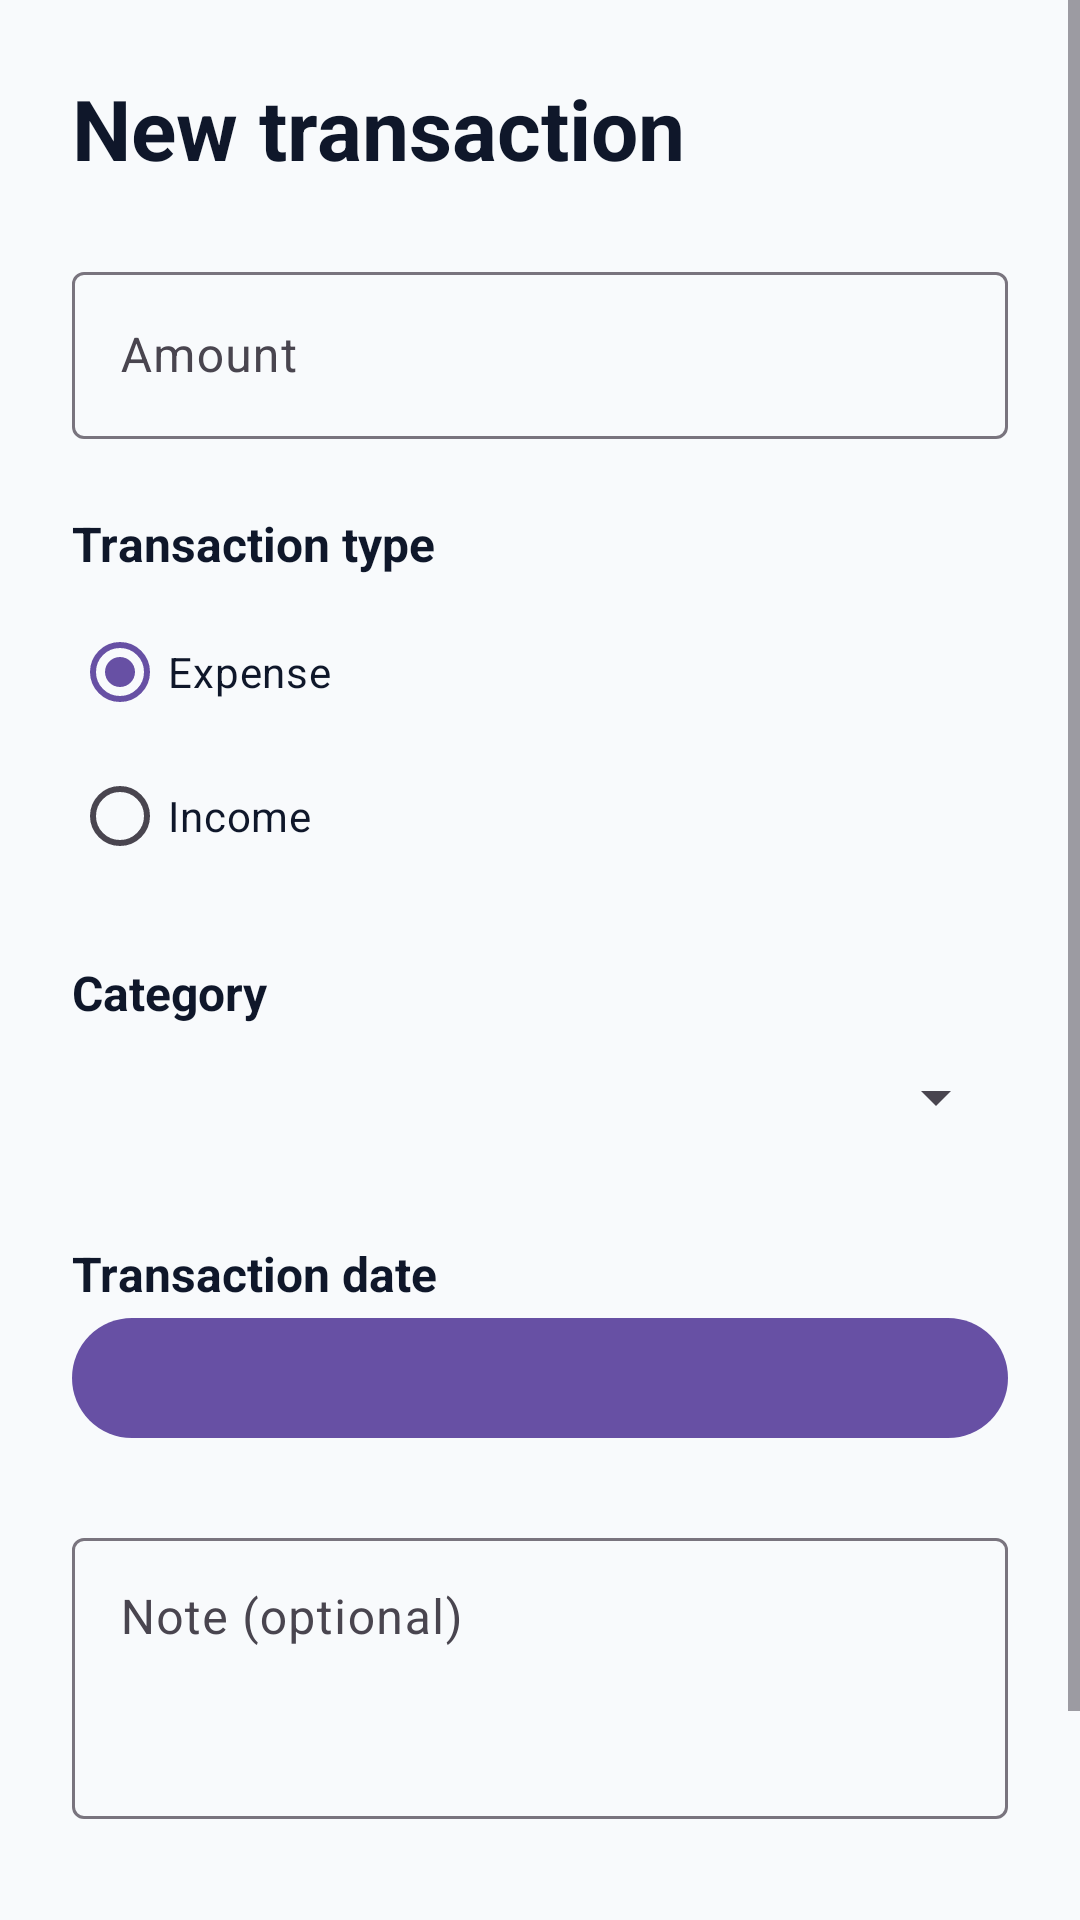

Here is an Android app screen rendered from its layout file. Give the layout XML and the strings, colors and styles it references.
<!-- AndroidManifest.xml: application theme Theme.Spendi -->
<!-- res/layout/activity_add_transaction.xml -->
<?xml version="1.0" encoding="utf-8"?>
<ScrollView
    xmlns:android="http://schemas.android.com/apk/res/android"
    android:id="@+id/main"
    android:layout_width="match_parent"
    android:layout_height="match_parent"
    android:fillViewport="true"
    android:background="#F8FAFC">

    <LinearLayout
        android:layout_width="match_parent"
        android:layout_height="wrap_content"
        android:orientation="vertical"
        android:padding="24dp">

        <TextView
            android:layout_width="match_parent"
            android:layout_height="wrap_content"
            android:text="@string/new_transaction_title"
            android:textColor="#0F172A"
            android:textSize="28sp"
            android:textStyle="bold" />

        <com.google.android.material.textfield.TextInputLayout
            android:id="@+id/amountInputLayout"
            android:layout_width="match_parent"
            android:layout_height="wrap_content"
            android:layout_marginTop="24dp"
            android:hint="@string/amount_hint">

            <com.google.android.material.textfield.TextInputEditText
                android:id="@+id/etAmount"
                android:layout_width="match_parent"
                android:layout_height="wrap_content"
                android:inputType="numberDecimal"
                android:maxLines="1" />

        </com.google.android.material.textfield.TextInputLayout>

        <TextView
            android:layout_width="match_parent"
            android:layout_height="wrap_content"
            android:layout_marginTop="24dp"
            android:labelFor="@id/rgTransactionType"
            android:text="@string/transaction_type_label"
            android:textColor="#0F172A"
            android:textSize="16sp"
            android:textStyle="bold" />

        <RadioGroup
            android:id="@+id/rgTransactionType"
            android:layout_width="match_parent"
            android:layout_height="wrap_content"
            android:layout_marginTop="8dp"
            android:orientation="vertical"
            android:checkedButton="@id/rbExpense">

            <RadioButton
                android:id="@+id/rbExpense"
                android:layout_width="match_parent"
                android:layout_height="wrap_content"
                android:minHeight="48dp"
                android:text="@string/transaction_expense"
                android:textColor="#0F172A" />

            <RadioButton
                android:id="@+id/rbIncome"
                android:layout_width="match_parent"
                android:layout_height="wrap_content"
                android:minHeight="48dp"
                android:text="@string/transaction_income"
                android:textColor="#0F172A" />

        </RadioGroup>

        <TextView
            android:layout_width="match_parent"
            android:layout_height="wrap_content"
            android:layout_marginTop="24dp"
            android:labelFor="@id/spCategory"
            android:text="@string/category_label"
            android:textColor="#0F172A"
            android:textSize="16sp"
            android:textStyle="bold" />

        <Spinner
            android:id="@+id/spCategory"
            android:layout_width="match_parent"
            android:layout_height="wrap_content"
            android:minHeight="48dp"
            android:spinnerMode="dropdown" />
        <TextView
            android:layout_width="match_parent"
            android:layout_height="wrap_content"
            android:layout_marginTop="24dp"
            android:labelFor="@id/btnTransactionDate"
            android:text="@string/transaction_date_label"
            android:textColor="#0F172A"
            android:textSize="16sp"
            android:textStyle="bold" />

        <com.google.android.material.button.MaterialButton
            android:id="@+id/btnTransactionDate"
            android:layout_width="match_parent"
            android:layout_height="wrap_content"
            android:minHeight="48dp"
            android:textAllCaps="false" />

        <com.google.android.material.textfield.TextInputLayout
            android:layout_width="match_parent"
            android:layout_height="wrap_content"
            android:layout_marginTop="24dp"
            android:hint="@string/note_hint">

            <com.google.android.material.textfield.TextInputEditText
                android:id="@+id/etNote"
                android:layout_width="match_parent"
                android:layout_height="wrap_content"
                android:gravity="top|start"
                android:inputType="textCapSentences|textMultiLine"
                android:minLines="3"
                android:maxLength="500" />

        </com.google.android.material.textfield.TextInputLayout>

        <com.google.android.material.button.MaterialButton
            android:id="@+id/btnSaveTransaction"
            android:layout_width="match_parent"
            android:layout_height="wrap_content"
            android:layout_marginTop="32dp"
            android:minHeight="56dp"
            android:text="@string/save_transaction"
            android:textAllCaps="false"
            android:textColor="#FFFFFF"
            android:textSize="16sp"
            android:backgroundTint="#166534" />

    </LinearLayout>

</ScrollView>
<!-- resources referenced by this layout -->
<resources>
  <string name="amount_hint">Amount</string>
  <string name="category_label">Category</string>
  <string name="new_transaction_title">New transaction</string>
  <string name="note_hint">Note (optional)</string>
  <string name="save_transaction">Save transaction</string>
  <string name="transaction_date_label">Transaction date</string>
  <string name="transaction_expense">Expense</string>
  <string name="transaction_income">Income</string>
  <string name="transaction_type_label">Transaction type</string>
  <style name="Theme.Spendi" parent="Base.Theme.Spendi" />
  <style name="Base.Theme.Spendi" parent="Theme.Material3.DayNight.NoActionBar">
          
          
      </style>
</resources>
